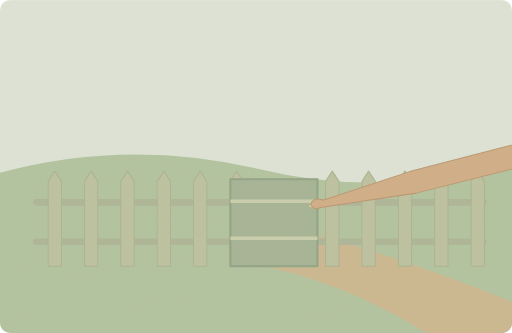
t = 0.00 s
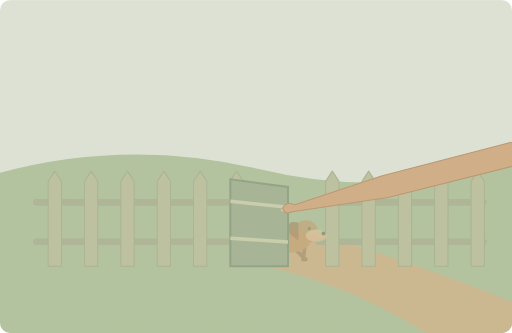
t = 1.75 s
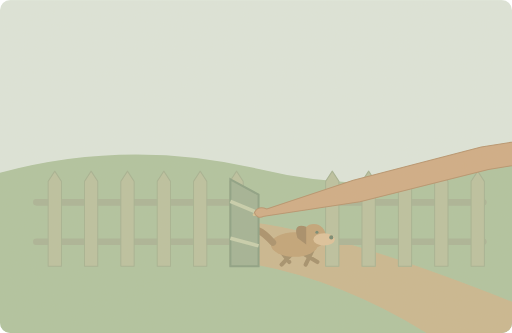
t = 3.50 s
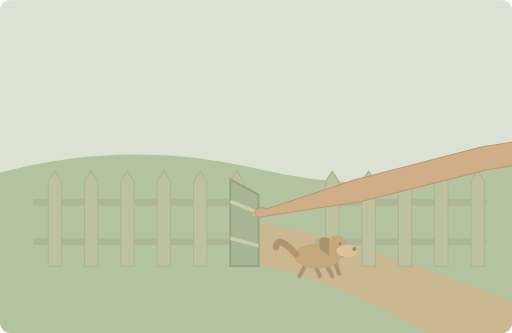
t = 5.00 s
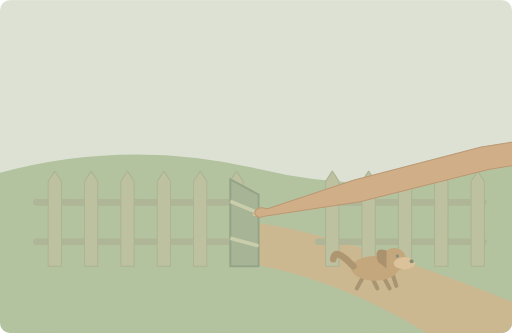
t = 7.00 s
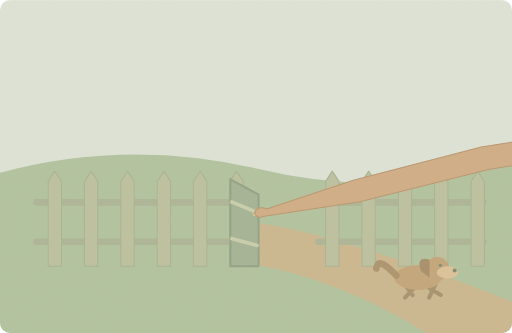
t = 8.50 s

The animated SVG that drew these frames (rendered in a browser with its animation timeline set to each time). Animation: 6 SMIL elements (animate=4,animateTransform=2); one cycle of 10.00 s, repeats indefinitely.

<svg xmlns="http://www.w3.org/2000/svg" width="1000" height="650" viewBox="0 0 1000 650" role="img" aria-labelledby="title desc"><title id="title">单词小故事</title><desc id="desc">The dog ran off when the gate opened.</desc><metadata>{"wordId": "off", "dailyExample": "The dog ran off when the gate opened.", "source": "https://github.com/go1app/word-atlas/blob/main/public/atlas/entries/6.json", "attribution": "Word Atlas contributors — CC BY 4.0", "license": "https://creativecommons.org/licenses/by/4.0/", "changes": "New original vector animation interpreting the daily example.", "durationSeconds": 10}</metadata><defs><clipPath id="frame"><rect width="1000" height="650" rx="20"/></clipPath><filter id="paper"><feTurbulence type="fractalNoise" baseFrequency=".74" numOctaves="3" stitchTiles="stitch"/><feColorMatrix type="saturate" values="0"/><feComponentTransfer><feFuncA type="linear" slope=".065"/></feComponentTransfer><feBlend in="SourceGraphic" mode="soft-light"/></filter><filter id="glow" x="-100%" y="-100%" width="300%" height="300%"><feGaussianBlur stdDeviation="8"/></filter></defs><g clip-path="url(#frame)"><rect x="0" y="0" width="1000" height="650" rx="0" fill="#dce6dc" /><path d="M0 337Q253 269 510 331T1000 302V650H0Z" fill="#aec39f" stroke="none" stroke-width="2" stroke-linecap="round" stroke-linejoin="round" /><path d="M484 433Q651 451 1000 589V650H833Q652 539 466 511Z" fill="#c9b68e" stroke="none" stroke-width="2" stroke-linecap="round" stroke-linejoin="round" /><path d="M71 395H448M622 395H944M71 472H448M622 472H944" fill="none" stroke="#a8b396" stroke-width="13" stroke-linecap="round" stroke-linejoin="round" /><path d="M94 520V354l13 -20 13 20v166Z" fill="#bac09f" stroke="#a3b191" stroke-width="2" stroke-linecap="round" stroke-linejoin="round" /><path d="M165 520V354l13 -20 13 20v166Z" fill="#bac09f" stroke="#a3b191" stroke-width="2" stroke-linecap="round" stroke-linejoin="round" /><path d="M236 520V354l13 -20 13 20v166Z" fill="#bac09f" stroke="#a3b191" stroke-width="2" stroke-linecap="round" stroke-linejoin="round" /><path d="M307 520V354l13 -20 13 20v166Z" fill="#bac09f" stroke="#a3b191" stroke-width="2" stroke-linecap="round" stroke-linejoin="round" /><path d="M378 520V354l13 -20 13 20v166Z" fill="#bac09f" stroke="#a3b191" stroke-width="2" stroke-linecap="round" stroke-linejoin="round" /><path d="M449 520V354l13 -20 13 20v166Z" fill="#bac09f" stroke="#a3b191" stroke-width="2" stroke-linecap="round" stroke-linejoin="round" /><path d="M636 520V354l13 -20 13 20v166Z" fill="#bac09f" stroke="#a3b191" stroke-width="2" stroke-linecap="round" stroke-linejoin="round" /><path d="M707 520V354l13 -20 13 20v166Z" fill="#bac09f" stroke="#a3b191" stroke-width="2" stroke-linecap="round" stroke-linejoin="round" /><path d="M778 520V354l13 -20 13 20v166Z" fill="#bac09f" stroke="#a3b191" stroke-width="2" stroke-linecap="round" stroke-linejoin="round" /><path d="M849 520V354l13 -20 13 20v166Z" fill="#bac09f" stroke="#a3b191" stroke-width="2" stroke-linecap="round" stroke-linejoin="round" /><path d="M920 520V354l13 -20 13 20v166Z" fill="#bac09f" stroke="#a3b191" stroke-width="2" stroke-linecap="round" stroke-linejoin="round" /><g><animate attributeName="opacity" values="0;1;1;0" keyTimes="0;.25;.85;1" dur="10s" repeatCount="indefinite"/><animateTransform attributeName="transform" type="translate" values="560 470;560 470;620 500;900 560" keyTimes="0;.3;.5;1" dur="10s" repeatCount="indefinite"/><path d="M-23 17L-35 39M-5 18L5 39M18 18L29 39M35 12L42 34" fill="none" stroke="#a18d69" stroke-width="8" stroke-linecap="round"><animate attributeName="d" values="M-23 17L-35 39M-5 18L5 39M18 18L29 39M35 12L42 34;M-23 17L-10 34M-5 18L-25 39M18 18L45 34M35 12L22 39;M-23 17L-35 39M-5 18L5 39M18 18L29 39M35 12L42 34" keyTimes="0;.5;1" dur="1s" repeatCount="indefinite"/></path><ellipse cx="0" cy="0" rx="46" ry="24" fill="#c0a276"/><path d="M-42 -4q-36 -39 -39 -14" fill="none" stroke="#a78f69" stroke-width="13" stroke-linecap="round" stroke-linejoin="round" /><circle cx="38" cy="-17" r="23" fill="#c0a276" /><path d="M23 -35q-27 -8 -17 22l17 13Z" fill="#a38a66" stroke="none" stroke-width="2" stroke-linecap="round" stroke-linejoin="round" /><ellipse cx="58" cy="-10" rx="21" ry="12" fill="#dcc29a"/><circle cx="72" cy="-14" r="4" fill="#71866f" /><circle cx="44" cy="-24" r="3" fill="#71866f" /></g><path d="M450 350L620 350L620 520L450 520Z" fill="#a0b194" stroke="#899f83" stroke-width="4"><animate attributeName="d" values="M450 350L620 350L620 520L450 520Z;M450 350L505 380L505 520L450 520Z;M450 350L505 380L505 520L450 520Z;M450 350L620 350L620 520L450 520Z" keyTimes="0;.35;.85;1" dur="10s" repeatCount="indefinite"/></path><path d="M450 393L620 393M450 465L620 465" stroke="#c6cfad" stroke-width="7"><animate attributeName="d" values="M450 393L620 393M450 465L620 465;M450 393L505 416M450 465L505 480;M450 393L505 416M450 465L505 480;M450 393L620 393M450 465L620 465" keyTimes="0;.35;.85;1" dur="10s" repeatCount="indefinite"/></path><g><animateTransform attributeName="transform" type="translate" values="0 0;-110 17;-110 17;0 0" keyTimes="0;.35;.85;1" dur="10s" repeatCount="indefinite"/><path d="M606 402h10" fill="none" stroke="#d3c396" stroke-width="5" stroke-linecap="round" stroke-linejoin="round" /><path d="M1300 230L1050 270 800 335 631 391Q614 384 607 398Q612 412 626 405L813 377 1064 314 1300 275Z" fill="#cfaa84" stroke="#b5926c" stroke-width="2" stroke-linecap="round" stroke-linejoin="round" /></g><rect width="1000" height="650" fill="#ddc8a0" opacity=".14" filter="url(#paper)" pointer-events="none"/></g></svg>
